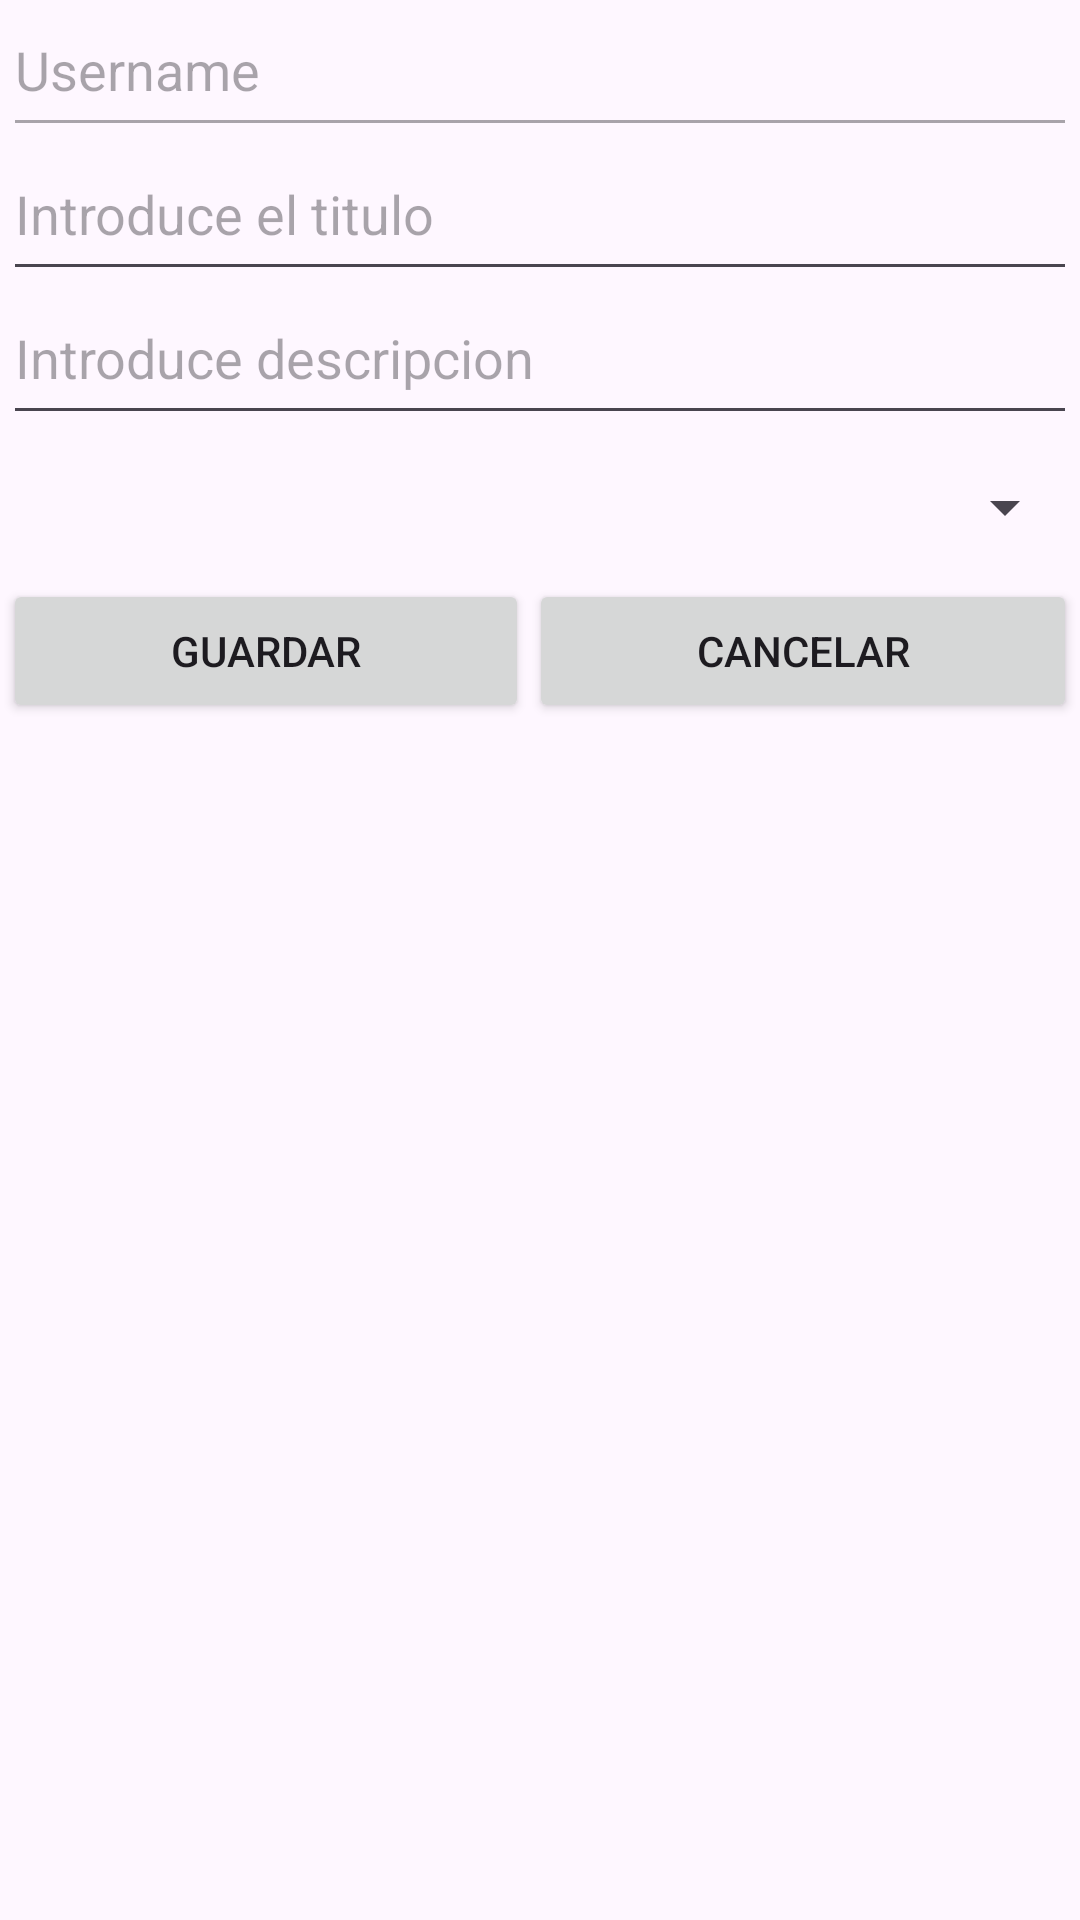

The Android layout XML behind this screen, and the referenced resources:
<!-- AndroidManifest.xml: application theme Theme.IDoctor1 -->
<!-- res/layout/activity_patient_insert_rating.xml -->
<?xml version="1.0" encoding="utf-8"?>
<androidx.constraintlayout.widget.ConstraintLayout xmlns:android="http://schemas.android.com/apk/res/android"
    xmlns:app="http://schemas.android.com/apk/res-auto"
    xmlns:tools="http://schemas.android.com/tools"
    android:layout_width="match_parent"
    android:layout_height="match_parent">

    <LinearLayout
        android:id="@+id/linearLayout4"
        android:layout_width="0dp"
        android:layout_height="0dp"
        android:layout_marginStart="1dp"
        android:layout_marginTop="1dp"
        android:layout_marginEnd="1dp"
        android:layout_marginBottom="1dp"
        android:orientation="vertical"
        app:layout_constraintBottom_toBottomOf="parent"
        app:layout_constraintEnd_toEndOf="parent"
        app:layout_constraintStart_toStartOf="parent"
        app:layout_constraintTop_toTopOf="parent">

        <EditText
            android:id="@+id/etRatingUsername"
            android:layout_width="match_parent"
            android:layout_height="wrap_content"
            android:ems="10"
            android:enabled="false"
            android:gravity="start|top"
            android:hint="Username"
            android:inputType="textMultiLine"
            android:minHeight="48dp" />

        <EditText
            android:id="@+id/etRatingTitle"
            android:layout_width="match_parent"
            android:layout_height="wrap_content"
            android:ems="10"
            android:gravity="start|top"
            android:hint="Introduce el titulo"
            android:inputType="textMultiLine"
            android:minHeight="48dp" />

        <EditText
            android:id="@+id/etRatingDescription"
            android:layout_width="match_parent"
            android:layout_height="wrap_content"
            android:ems="10"
            android:gravity="start|top"
            android:hint="Introduce descripcion"
            android:inputType="textMultiLine"
            android:minHeight="48dp" />

        <Spinner
            android:id="@+id/spinnerStars"
            android:layout_width="match_parent"
            android:layout_height="wrap_content"
            android:minHeight="48dp" />

        <LinearLayout
            android:layout_width="match_parent"
            android:layout_height="match_parent"
            android:orientation="horizontal">

            <Button
                android:id="@+id/btnRatingSave"
                android:layout_width="wrap_content"
                android:layout_height="wrap_content"
                android:layout_weight="1"
                android:text="Guardar" />

            <Button
                android:id="@+id/btnRatingCancel"
                android:layout_width="wrap_content"
                android:layout_height="wrap_content"
                android:layout_weight="1"
                android:text="Cancelar" />
        </LinearLayout>
    </LinearLayout>
</androidx.constraintlayout.widget.ConstraintLayout>
<!-- resources referenced by this layout -->
<resources>
  <style name="Theme.IDoctor1" parent="Base.Theme.IDoctor1" />
  <style name="Base.Theme.IDoctor1" parent="Theme.Material3.DayNight.NoActionBar">
          
          
      </style>
</resources>
